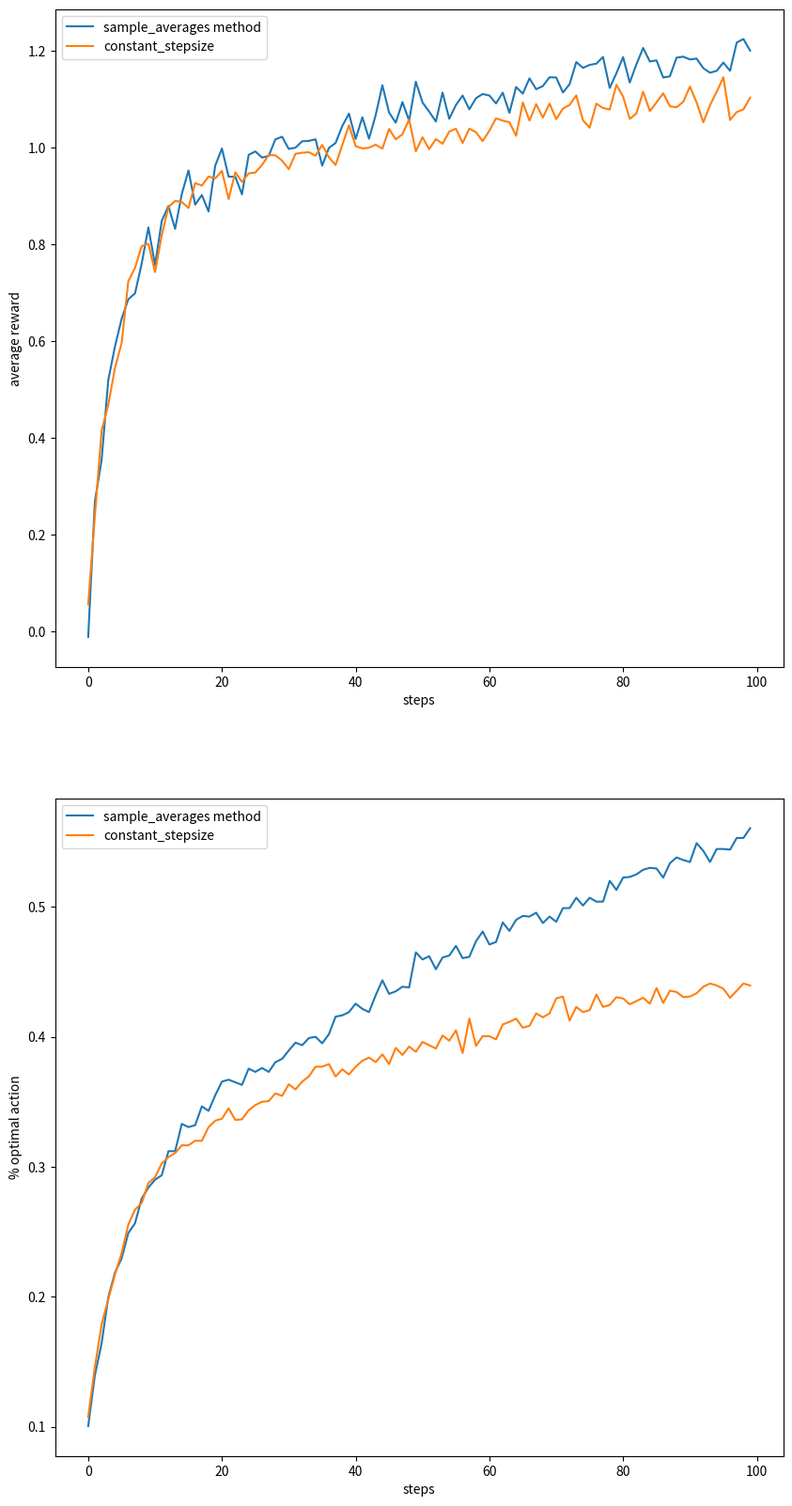

Write Python code to recreate this figure.
#######################################################################
# Copyright (C)
# 7th Mar. 2019
# Author: Zhong Jie
#######################################################################
import matplotlib
matplotlib.use('Agg')
import matplotlib.pyplot as plt
import numpy as np
from tqdm import tqdm


class Bandit:
    def __init__(self,k_arm=10,epsilon=0.1,initial=0., step_size=0.1, sample_averages=True,true_reward=0.,alfa=0.1):
        self.k = k_arm  # num of arms
        self.step_size = step_size
        self.sample_averages = sample_averages
        self.indices = np.arange(self.k)
        self.time = 0
        self.average_reward = 0
        self.true_reward = true_reward
        self.epsilon = epsilon
        self.initial = initial
        self.alfa=alfa

    def reset(self):
        # real reward for each action
        self.q_true = np.random.randn(self.k) + self.true_reward

        # estimation for each action
        self.q_estimation = np.zeros(self.k) + self.initial

        # # of chosen times for each action
        self.action_count = np.zeros(self.k)

        self.best_action = np.argmax(self.q_true)


    def act(self):
        if np.random.rand()<self.epsilon:      #  exploration epsilon greedy
            return np.random.choice(self.indices)
        q_best = np.max(self.q_estimation)
        return np.random.choice([action for action, q in enumerate(self.q_estimation) if q == q_best])

    def step(self,action):   # 更新奖励估计Q
        # generate the reward under N(real reward, 0.01)
        self.q_true=np.random.normal(0,0.01,self.k) + self.q_true  #变化的q*
        self.best_action = np.argmax(self.q_true)
        reward = np.random.randn() + self.q_true[action]
        self.time += 1
        self.average_reward = (self.time - 1.0) / self.time * self.average_reward + reward / self.time
        self.action_count[action] += 1

        if self.sample_averages:
            # update estimation using sample averages
            self.q_estimation[action] += 1.0 / self.action_count[action] * (reward - self.q_estimation[action])
        else:
            self.q_estimation[action] +=self.alfa*(reward-self.q_estimation[action])
        return reward

def simulate(runs,time,bandit):
    best_action_counts = np.zeros((runs, time))
    rewards = np.zeros(best_action_counts.shape)
    for r in tqdm(range(runs)):  #显示进度条一共2000次
        bandit.reset()           #初始化参数
        for t in range(time): #1000步
            action = bandit.act()
            reward = bandit.step(action)
            rewards[r, t] = reward
            if action == bandit.best_action:
                 best_action_counts[r, t] = 1
    best_action_counts = best_action_counts.mean(axis=0) #对所有run的最好action做统计百分比
    rewards = rewards.mean(axis=0)
    return best_action_counts, rewards

def exercise2_5(runs=2000, time=100):

    bandits = Bandit(sample_averages=True)
    best_action_counts, rewards = simulate(runs, time, bandits)
    bandits1 = Bandit(sample_averages=False)
    best_action_counts1, rewards1 = simulate(runs, time, bandits1)

    plt.figure(figsize=(10, 20))
    plt.subplot(2, 1, 1)
    plt.plot(rewards, label='sample_averages method')
    plt.plot(rewards1, label='constant_stepsize')
    plt.xlabel('steps')
    plt.ylabel('average reward')
    plt.legend()
    plt.subplot(2, 1, 2)
    plt.plot(best_action_counts, label='sample_averages method')
    plt.plot(best_action_counts1, label='constant_stepsize')
    plt.xlabel('steps')
    plt.ylabel('% optimal action')
    plt.legend()


    plt.savefig('exercise2_5.png')
    plt.close()
if __name__ == '__main__':
    exercise2_5()
    print("done!")
